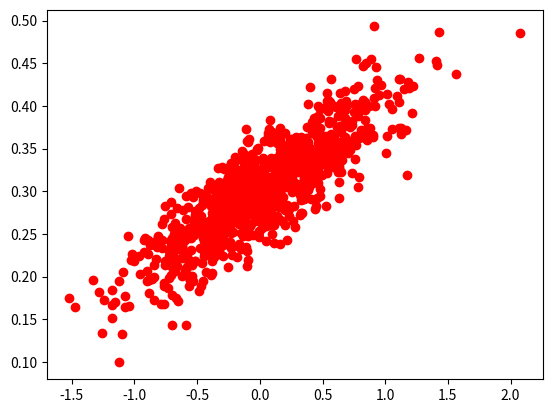

Source code (Python):
import numpy as np
import matplotlib.pyplot as plt

vector_list = []
num_point = 1000
for i in range(num_point):
    x = np.random.normal(0.0,0.50)
    y = 0.1 * x + 0.3 + np.random.normal(0.0,0.03)
    vector_list.append([x,y])

x_data = [v[0] for v in vector_list]
y_data = [v[1] for v in vector_list]

plt.plot(x_data,y_data,'ro')
plt.show()